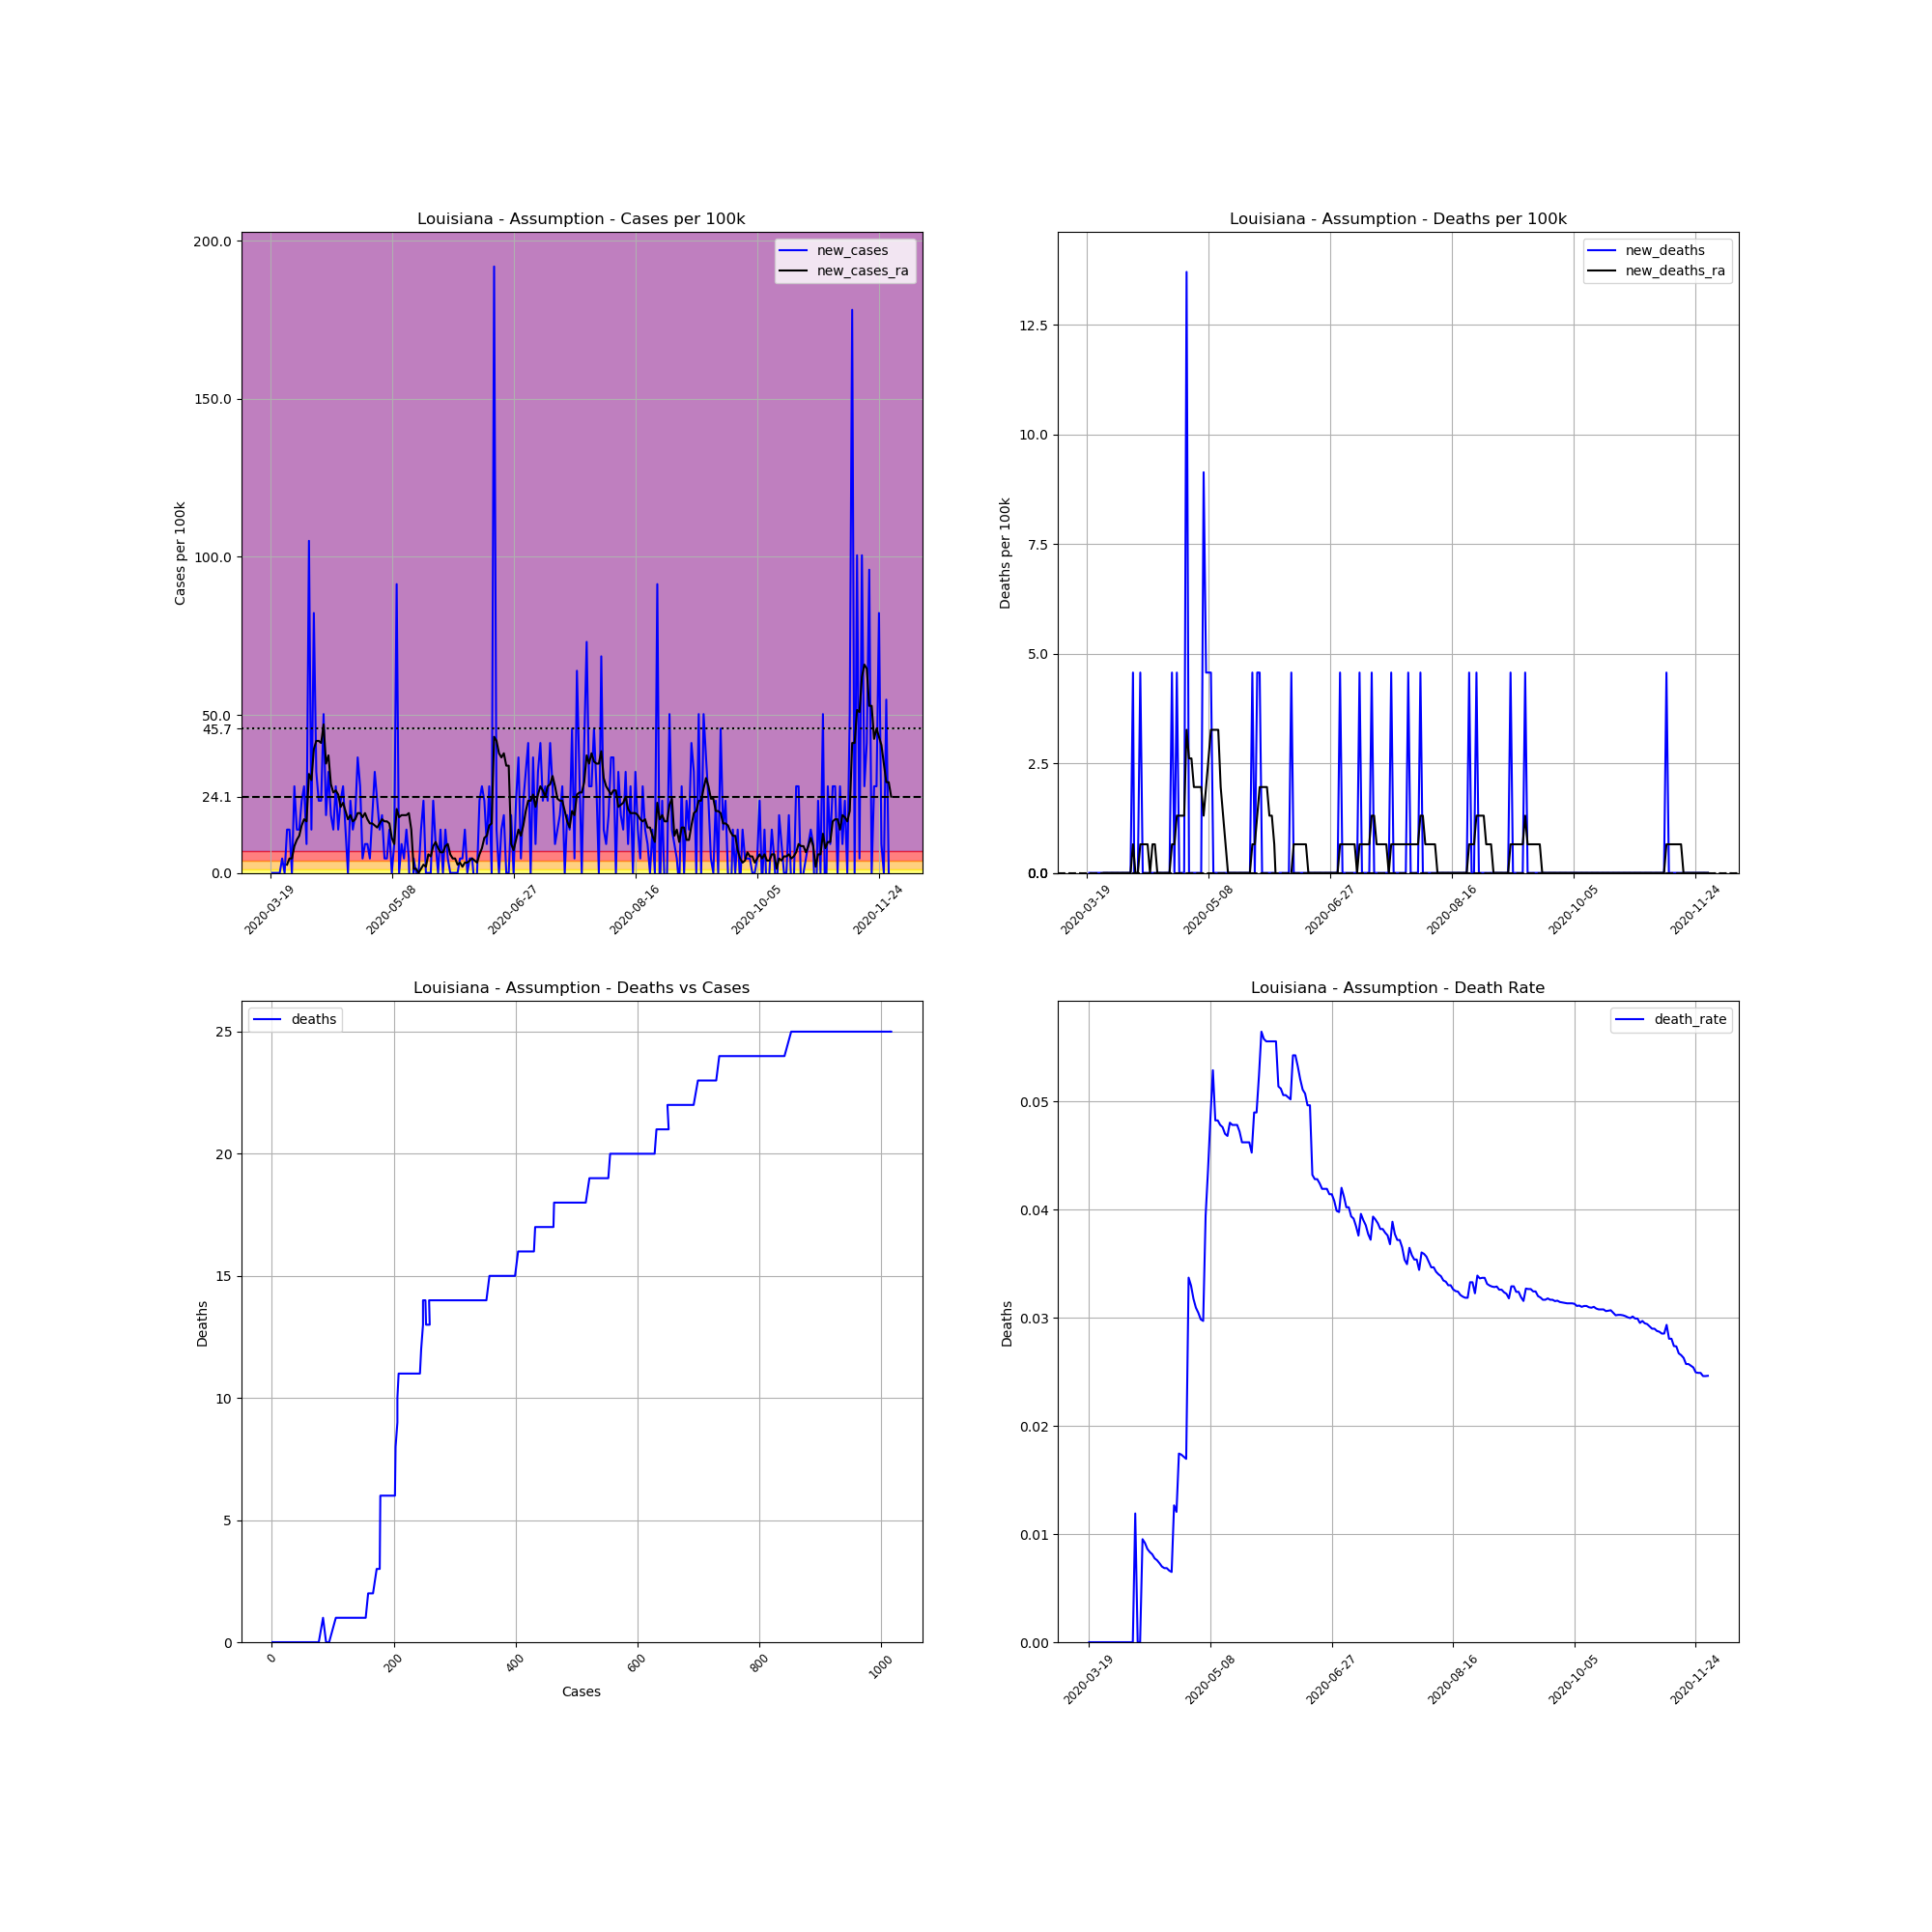

The file beside this chart, header and first rows:
, date, county, state, fips, cases, deaths, COUNTY, STNAME, CTYNAME, POPESTIMATE2019, cases_per_100k, deaths_per_100k, death_rate, new_cases, new_deaths, new_cases_ra, new_deaths_ra
178408, 2020-03-19, Assumption, Louisiana, 22007, 1, 0.0, 7, Louisiana, Assumption, 21891, 4.568, 0.0, 0.0, , , , 
178409, 2020-03-20, Assumption, Louisiana, 22007, 1, 0.0, 7, Louisiana, Assumption, 21891, 4.568, 0.0, 0.0, 0.0, 0.0, , 
178410, 2020-03-21, Assumption, Louisiana, 22007, 1, 0.0, 7, Louisiana, Assumption, 21891, 4.568, 0.0, 0.0, 0.0, 0.0, , 
178411, 2020-03-22, Assumption, Louisiana, 22007, 1, 0.0, 7, Louisiana, Assumption, 21891, 4.568, 0.0, 0.0, 0.0, 0.0, , 
178412, 2020-03-23, Assumption, Louisiana, 22007, 1, 0.0, 7, Louisiana, Assumption, 21891, 4.568, 0.0, 0.0, 0.0, 0.0, , 
178413, 2020-03-24, Assumption, Louisiana, 22007, 2, 0.0, 7, Louisiana, Assumption, 21891, 9.136, 0.0, 0.0, 4.568, 0.0, , 
178414, 2020-03-25, Assumption, Louisiana, 22007, 2, 0.0, 7, Louisiana, Assumption, 21891, 9.136, 0.0, 0.0, 0.0, 0.0, , 
178415, 2020-03-26, Assumption, Louisiana, 22007, 5, 0.0, 7, Louisiana, Assumption, 21891, 22.84, 0.0, 0.0, 13.7, 0.0, 2.61, 0.0
178416, 2020-03-27, Assumption, Louisiana, 22007, 8, 0.0, 7, Louisiana, Assumption, 21891, 36.54, 0.0, 0.0, 13.7, 0.0, 4.568, 0.0
178417, 2020-03-28, Assumption, Louisiana, 22007, 8, 0.0, 7, Louisiana, Assumption, 21891, 36.54, 0.0, 0.0, 0.0, 0.0, 4.568, 0.0
178418, 2020-03-29, Assumption, Louisiana, 22007, 14, 0.0, 7, Louisiana, Assumption, 21891, 63.95, 0.0, 0.0, 27.41, 0.0, 8.484, 0.0
178419, 2020-03-30, Assumption, Louisiana, 22007, 17, 0.0, 7, Louisiana, Assumption, 21891, 77.66, 0.0, 0.0, 13.7, 0.0, 10.44, 0.0
178420, 2020-03-31, Assumption, Louisiana, 22007, 20, 0.0, 7, Louisiana, Assumption, 21891, 91.36, 0.0, 0.0, 13.7, 0.0, 11.75, 0.0
178421, 2020-04-01, Assumption, Louisiana, 22007, 25, 0.0, 7, Louisiana, Assumption, 21891, 114.2, 0.0, 0.0, 22.84, 0.0, 15.01, 0.0
178422, 2020-04-02, Assumption, Louisiana, 22007, 31, 0.0, 7, Louisiana, Assumption, 21891, 141.6, 0.0, 0.0, 27.41, 0.0, 16.97, 0.0
178423, 2020-04-03, Assumption, Louisiana, 22007, 33, 0.0, 7, Louisiana, Assumption, 21891, 150.7, 0.0, 0.0, 9.136, 0.0, 16.31, 0.0
178424, 2020-04-04, Assumption, Louisiana, 22007, 56, 0.0, 7, Louisiana, Assumption, 21891, 255.8, 0.0, 0.0, 105.1, 0.0, 31.32, 0.0
178425, 2020-04-05, Assumption, Louisiana, 22007, 59, 0.0, 7, Louisiana, Assumption, 21891, 269.5, 0.0, 0.0, 13.7, 0.0, 29.37, 0.0
178426, 2020-04-06, Assumption, Louisiana, 22007, 77, 0.0, 7, Louisiana, Assumption, 21891, 351.7, 0.0, 0.0, 82.23, 0.0, 39.16, 0.0
178427, 2020-04-07, Assumption, Louisiana, 22007, 84, 1.0, 7, Louisiana, Assumption, 21891, 383.7, 4.568, 0.0119, 31.98, 4.568, 41.77, 0.6526
178428, 2020-04-08, Assumption, Louisiana, 22007, 89, 0.0, 7, Louisiana, Assumption, 21891, 406.6, 0.0, 0.0, 22.84, -4.568, 41.77, 0.0
178429, 2020-04-09, Assumption, Louisiana, 22007, 94, 0.0, 7, Louisiana, Assumption, 21891, 429.4, 0.0, 0.0, 22.84, 0.0, 41.11, 0.0
178430, 2020-04-10, Assumption, Louisiana, 22007, 105, 1.0, 7, Louisiana, Assumption, 21891, 479.6, 4.568, 0.009524, 50.25, 4.568, 46.99, 0.6526
178431, 2020-04-11, Assumption, Louisiana, 22007, 109, 1.0, 7, Louisiana, Assumption, 21891, 497.9, 4.568, 0.009174, 18.27, 0.0, 34.59, 0.6526
178432, 2020-04-12, Assumption, Louisiana, 22007, 116, 1.0, 7, Louisiana, Assumption, 21891, 529.9, 4.568, 0.008621, 31.98, 0.0, 37.2, 0.6526
178433, 2020-04-13, Assumption, Louisiana, 22007, 120, 1.0, 7, Louisiana, Assumption, 21891, 548.2, 4.568, 0.008333, 18.27, 0.0, 28.06, 0.6526
178434, 2020-04-14, Assumption, Louisiana, 22007, 123, 1.0, 7, Louisiana, Assumption, 21891, 561.9, 4.568, 0.00813, 13.7, 0.0, 25.45, 0.0
178435, 2020-04-15, Assumption, Louisiana, 22007, 129, 1.0, 7, Louisiana, Assumption, 21891, 589.3, 4.568, 0.007752, 27.41, 0.0, 26.1, 0.6526
178436, 2020-04-16, Assumption, Louisiana, 22007, 132, 1.0, 7, Louisiana, Assumption, 21891, 603, 4.568, 0.007576, 13.7, 0.0, 24.8, 0.6526
178437, 2020-04-17, Assumption, Louisiana, 22007, 137, 1.0, 7, Louisiana, Assumption, 21891, 625.8, 4.568, 0.007299, 22.84, 0.0, 20.88, 0.0
178438, 2020-04-18, Assumption, Louisiana, 22007, 143, 1.0, 7, Louisiana, Assumption, 21891, 653.2, 4.568, 0.006993, 27.41, 0.0, 22.19, 0.0
178439, 2020-04-19, Assumption, Louisiana, 22007, 146, 1.0, 7, Louisiana, Assumption, 21891, 666.9, 4.568, 0.006849, 13.7, 0.0, 19.58, 0.0
178440, 2020-04-20, Assumption, Louisiana, 22007, 146, 1.0, 7, Louisiana, Assumption, 21891, 666.9, 4.568, 0.006849, 0.0, 0.0, 16.97, 0.0
178441, 2020-04-21, Assumption, Louisiana, 22007, 151, 1.0, 7, Louisiana, Assumption, 21891, 689.8, 4.568, 0.006623, 22.84, 0.0, 18.27, 0.0
178442, 2020-04-22, Assumption, Louisiana, 22007, 154, 1.0, 7, Louisiana, Assumption, 21891, 703.5, 4.568, 0.006494, 13.7, 0.0, 16.31, 0.0
178443, 2020-04-23, Assumption, Louisiana, 22007, 158, 2.0, 7, Louisiana, Assumption, 21891, 721.8, 9.136, 0.01266, 18.27, 4.568, 16.97, 0.6526
178444, 2020-04-24, Assumption, Louisiana, 22007, 166, 2.0, 7, Louisiana, Assumption, 21891, 758.3, 9.136, 0.01205, 36.54, 0.0, 18.92, 0.6526
178445, 2020-04-25, Assumption, Louisiana, 22007, 172, 3.0, 7, Louisiana, Assumption, 21891, 785.7, 13.7, 0.01744, 27.41, 4.568, 18.92, 1.305
178446, 2020-04-26, Assumption, Louisiana, 22007, 173, 3.0, 7, Louisiana, Assumption, 21891, 790.3, 13.7, 0.01734, 4.568, 0.0, 17.62, 1.305
178447, 2020-04-27, Assumption, Louisiana, 22007, 175, 3.0, 7, Louisiana, Assumption, 21891, 799.4, 13.7, 0.01714, 9.136, 0.0, 18.92, 1.305
178448, 2020-04-28, Assumption, Louisiana, 22007, 177, 3.0, 7, Louisiana, Assumption, 21891, 808.6, 13.7, 0.01695, 9.136, 0.0, 16.97, 1.305
178449, 2020-04-29, Assumption, Louisiana, 22007, 178, 6.0, 7, Louisiana, Assumption, 21891, 813.1, 27.41, 0.03371, 4.568, 13.7, 15.66, 3.263
178450, 2020-04-30, Assumption, Louisiana, 22007, 182, 6.0, 7, Louisiana, Assumption, 21891, 831.4, 27.41, 0.03297, 18.27, 0.0, 15.66, 2.61
178451, 2020-05-01, Assumption, Louisiana, 22007, 189, 6.0, 7, Louisiana, Assumption, 21891, 863.4, 27.41, 0.03175, 31.98, 0.0, 15.01, 2.61
178452, 2020-05-02, Assumption, Louisiana, 22007, 194, 6.0, 7, Louisiana, Assumption, 21891, 886.2, 27.41, 0.03093, 22.84, 0.0, 14.36, 1.958
178453, 2020-05-03, Assumption, Louisiana, 22007, 197, 6.0, 7, Louisiana, Assumption, 21891, 899.9, 27.41, 0.03046, 13.7, 0.0, 15.66, 1.958
178454, 2020-05-04, Assumption, Louisiana, 22007, 201, 6.0, 7, Louisiana, Assumption, 21891, 918.2, 27.41, 0.02985, 18.27, 0.0, 16.97, 1.958
178455, 2020-05-05, Assumption, Louisiana, 22007, 202, 6.0, 7, Louisiana, Assumption, 21891, 922.8, 27.41, 0.0297, 4.568, 0.0, 16.31, 1.958
178456, 2020-05-06, Assumption, Louisiana, 22007, 203, 8.0, 7, Louisiana, Assumption, 21891, 927.3, 36.54, 0.03941, 4.568, 9.136, 16.31, 1.305
178457, 2020-05-07, Assumption, Louisiana, 22007, 206, 9.0, 7, Louisiana, Assumption, 21891, 941, 41.11, 0.04369, 13.7, 4.568, 15.66, 1.958
178458, 2020-05-08, Assumption, Louisiana, 22007, 206, 10.0, 7, Louisiana, Assumption, 21891, 941, 45.68, 0.04854, 0.0, 4.568, 11.09, 2.61
178459, 2020-05-09, Assumption, Louisiana, 22007, 208, 11.0, 7, Louisiana, Assumption, 21891, 950.2, 50.25, 0.05288, 9.136, 4.568, 9.136, 3.263
178460, 2020-05-10, Assumption, Louisiana, 22007, 228, 11.0, 7, Louisiana, Assumption, 21891, 1042, 50.25, 0.04825, 91.36, 0.0, 20.23, 3.263
178461, 2020-05-11, Assumption, Louisiana, 22007, 228, 11.0, 7, Louisiana, Assumption, 21891, 1042, 50.25, 0.04825, 0.0, 0.0, 17.62, 3.263
178462, 2020-05-12, Assumption, Louisiana, 22007, 230, 11.0, 7, Louisiana, Assumption, 21891, 1051, 50.25, 0.04783, 9.136, 0.0, 18.27, 3.263
178463, 2020-05-13, Assumption, Louisiana, 22007, 231, 11.0, 7, Louisiana, Assumption, 21891, 1055, 50.25, 0.04762, 4.568, 0.0, 18.27, 1.958
178464, 2020-05-14, Assumption, Louisiana, 22007, 234, 11.0, 7, Louisiana, Assumption, 21891, 1069, 50.25, 0.04701, 13.7, 0.0, 18.27, 1.305
178465, 2020-05-15, Assumption, Louisiana, 22007, 235, 11.0, 7, Louisiana, Assumption, 21891, 1074, 50.25, 0.04681, 4.568, 0.0, 18.92, 0.6526
178466, 2020-05-16, Assumption, Louisiana, 22007, 229, 11.0, 7, Louisiana, Assumption, 21891, 1046, 50.25, 0.04803, -27.41, 0.0, 13.7, 5.075305255429287e-16
178467, 2020-05-17, Assumption, Louisiana, 22007, 230, 11.0, 7, Louisiana, Assumption, 21891, 1051, 50.25, 0.04783, 4.568, 0.0, 1.305, 5.075305255429287e-16
... 196 more rows
